Run: headless pygame with SDL's dummy video driver; simulated clock (each Clock.tick advances the game by its frame time, no real sleeping); random seed 0; keys injected as events and as key.get_pressed() state; no mouse input.
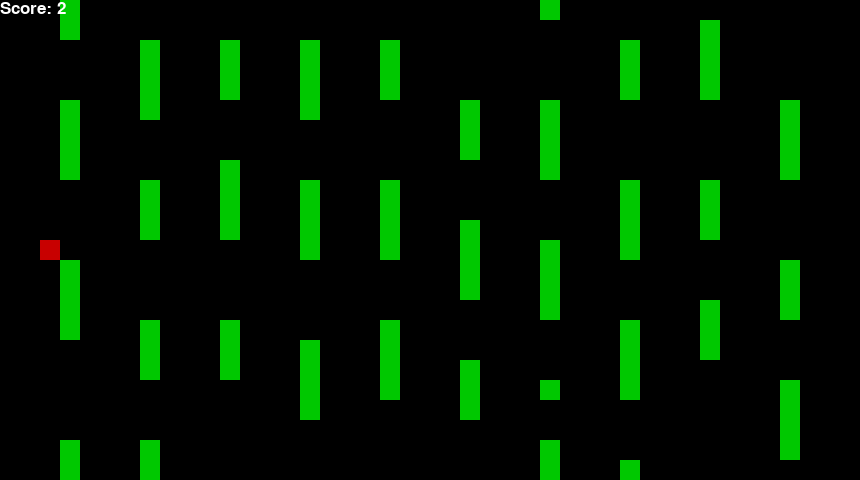
Frame 1 of 1 · flips 1–60 · no input (game ended)

The pygame program that drew these frames:

import pygame
import random
from collections import namedtuple

pygame.init()
font = pygame.font.SysFont('arial', 25)
    
Square = namedtuple('Square', 'x, y')

# colors
WHITE = (255, 255, 255)
RED = (200,0,0)
GREEN = (0,200,0)
BLACK = (0,0,0)


BLOCK_SIZE = 20
SPEED = 2

class CrossingGame:
    
    def __init__(self):
        # window size
        self.width = 860
        self.height = 480
        
        # display
        self.display = pygame.display.set_mode((self.width, self.height))
        pygame.display.set_caption('Snake')
        self.clock = pygame.time.Clock()
       
        # player block
        self.player = Square(0, self.height/2)
        
        # directions
        self.directions={"right":0, "down":1, "left":2, "up": 3 }
        self.player_direction = self.directions["right"]
        self.wall_direction = self.directions["down"]
        
        # moving walls
        self.walls=[self.place_wall(x) for x in range(60,860,80)]
        self.score = 0
    
    def place_wall(self, x):
        # create walls
        wall=[]
        length=0
        empty=random.randint(0,1)
        while length<self.height-BLOCK_SIZE:
            empty=(empty+1)%2
            size=random.randint(3,4)
            if empty==0:
                for i in range(size):
                    if length==self.height-2*BLOCK_SIZE: return wall
                    wall.append(Square(x, length))
                    length+=BLOCK_SIZE
            else: length+=size*BLOCK_SIZE
        return wall
            
    def move_wall(self, wall):
        # move wall by one block
        self.wall_direction = (self.wall_direction+2)%4
        helper=[]
        if self.wall_direction==self.directions["down"]:
            for square in wall: helper.append(Square(square.x, (square.y+BLOCK_SIZE)%self.height))
        if self.wall_direction==self.directions["up"]:
            for square in wall: helper.append(Square(square.x, (square.y-BLOCK_SIZE)%self.height))
        return helper
                    
        
    def next_frame(self):
        # collect user input
        for event in pygame.event.get():
            if event.type == pygame.QUIT:
                pygame.quit()
                quit()
            if event.type == pygame.KEYDOWN:
                if event.key == pygame.K_LEFT:
                    self.player_direction = self.directions["left"]
                elif event.key == pygame.K_RIGHT:
                    self.player_direction = self.directions["right"]
                elif event.key == pygame.K_UP:
                    self.player_direction = self.directions["up"]
                elif event.key == pygame.K_DOWN:
                    self.player_direction = self.directions["down"]
        
        # move walls and player
        self.player_move(self.player_direction)
        self.walls=[self.move_wall(wall) for wall in self.walls]
        
        # check for collisions
        game_over = False
        if self.game_over_check():
            game_over = True
            return game_over, self.score
        
        # update score
        if self.score<self.player.x/BLOCK_SIZE: self.score=self.player.x//BLOCK_SIZE 
        
        # update display and clock
        self.update_display()
        self.clock.tick(SPEED)
        
        # return game over and score
        return game_over, self.score
    
    def game_over_check(self):
        for wall in self.walls:
            if self.player in wall: return True
        if self.player.x<0 or self.player.x>860: return True
        return False
        
    def update_display(self):
        self.display.fill(BLACK)
        
        pygame.draw.rect(self.display, RED, pygame.Rect(self.player.x, self.player.y, BLOCK_SIZE, BLOCK_SIZE))
        
        for wall in self.walls: 
            for pt in wall:
                pygame.draw.rect(self.display, GREEN, pygame.Rect(pt.x, pt.y, BLOCK_SIZE, BLOCK_SIZE))
            
        
        text = font.render("Score: " + str(self.score), True, WHITE)
        self.display.blit(text, [0, 0])
        pygame.display.flip()
        
    def player_move(self, direction):
        x = self.player.x
        y = self.player.y
        if direction == self.directions["right"]:
            x += BLOCK_SIZE
        elif direction == self.directions["left"]:
            x -= BLOCK_SIZE
        elif direction == self.directions["down"]:
            y += BLOCK_SIZE
        elif direction ==self.directions["up"]:
            y -= BLOCK_SIZE
            
        self.player = Square(x, y%self.height)
            

if __name__ == '__main__':
    game = CrossingGame()
    
    # game loop
    while True:
        game_over, score = game.next_frame()
        
        if game_over == True:
            break
        
    print('Game over, your score: ', score)
        
        
    pygame.quit()
